Run: headless pygame with SDL's dummy video driver; simulated clock (each Clock.tick advances the game by its frame time, no real sleeping); random seed 0; keys injected as events and as key.get_pressed() state; no mouse input.
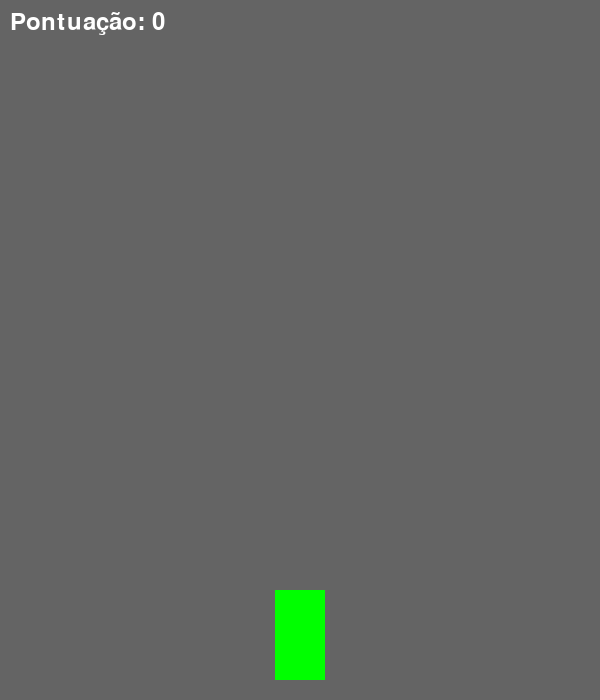
Frame 1 of 2 · flips 1–60 · no input
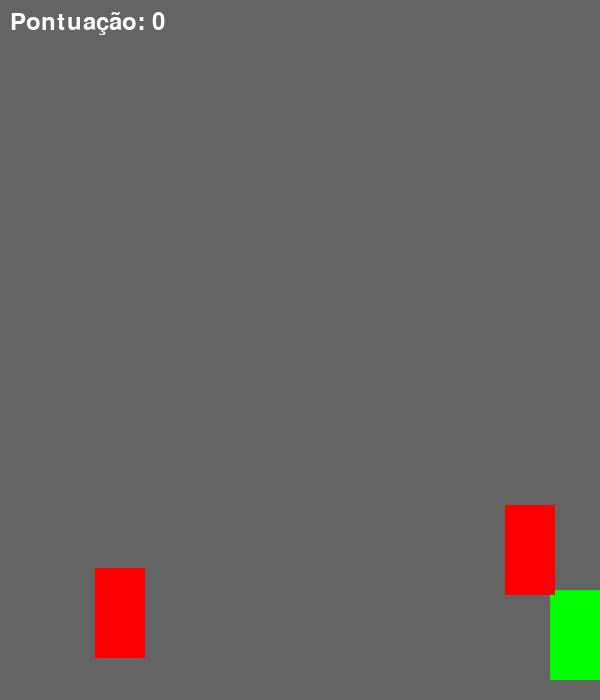
Frame 2 of 2 · flips 61–180 · tapped SPACE, RETURN · held RIGHT (→), D (game ended)

The pygame program that drew these frames:

import pygame
import random

# Inicialização do Pygame
pygame.init()

# Configurações da tela
LARGURA_TELA = 600
ALTURA_TELA = 700
tela = pygame.display.set_mode((LARGURA_TELA, ALTURA_TELA))
pygame.display.set_caption("Jogo de Carro")

# Cores
COR_FUNDO = (100, 100, 100)
COR_CARRO = (0, 255, 0)
COR_OBSTACULO = (255, 0, 0)

# Configurações do carro
LARGURA_CARRO = 50
ALTURA_CARRO = 90
posicao_carro_x = LARGURA_TELA // 2 - LARGURA_CARRO // 2
posicao_carro_y = ALTURA_TELA - ALTURA_CARRO - 20
velocidade_carro = 5

# Configurações do obstáculo
LARGURA_OBSTACULO = 50
ALTURA_OBSTACULO = 90
velocidade_obstaculo = 7
obstaculos = []

# Função para criar um obstáculo
def criar_obstaculo():
    x = random.randint(0, LARGURA_TELA - LARGURA_OBSTACULO)
    y = -ALTURA_OBSTACULO
    obstaculos.append(pygame.Rect(x, y, LARGURA_OBSTACULO, ALTURA_OBSTACULO))

# Variáveis de controle do jogo
clock = pygame.time.Clock()
pontuacao = 0
jogando = True

# Loop do jogo
while jogando:
    tela.fill(COR_FUNDO)
    
    # Verificar eventos do jogo
    for evento in pygame.event.get():
        if evento.type == pygame.QUIT:
            jogando = False

    # Movimento do carro
    teclas = pygame.key.get_pressed()
    if teclas[pygame.K_LEFT] and posicao_carro_x > 0:
        posicao_carro_x -= velocidade_carro
    if teclas[pygame.K_RIGHT] and posicao_carro_x < LARGURA_TELA - LARGURA_CARRO:
        posicao_carro_x += velocidade_carro

    # Criar e movimentar obstáculos
    if random.randint(1, 60) == 1:
        criar_obstaculo()
    for obstaculo in obstaculos:
        obstaculo.y += velocidade_obstaculo
        if obstaculo.y > ALTURA_TELA:
            obstaculos.remove(obstaculo)
            pontuacao += 1
        if obstaculo.colliderect((posicao_carro_x, posicao_carro_y, LARGURA_CARRO, ALTURA_CARRO)):
            jogando = False

    # Desenhar carro e obstáculos
    pygame.draw.rect(tela, COR_CARRO, (posicao_carro_x, posicao_carro_y, LARGURA_CARRO, ALTURA_CARRO))
    for obstaculo in obstaculos:
        pygame.draw.rect(tela, COR_OBSTACULO, obstaculo)

    # Mostrar pontuação
    fonte = pygame.font.Font(None, 36)
    texto_pontuacao = fonte.render(f"Pontuação: {pontuacao}", True, (255, 255, 255))
    tela.blit(texto_pontuacao, (10, 10))

    # Atualizar tela e configurar FPS
    pygame.display.flip()
    clock.tick(60)

# Encerrar o jogo
pygame.quit()
